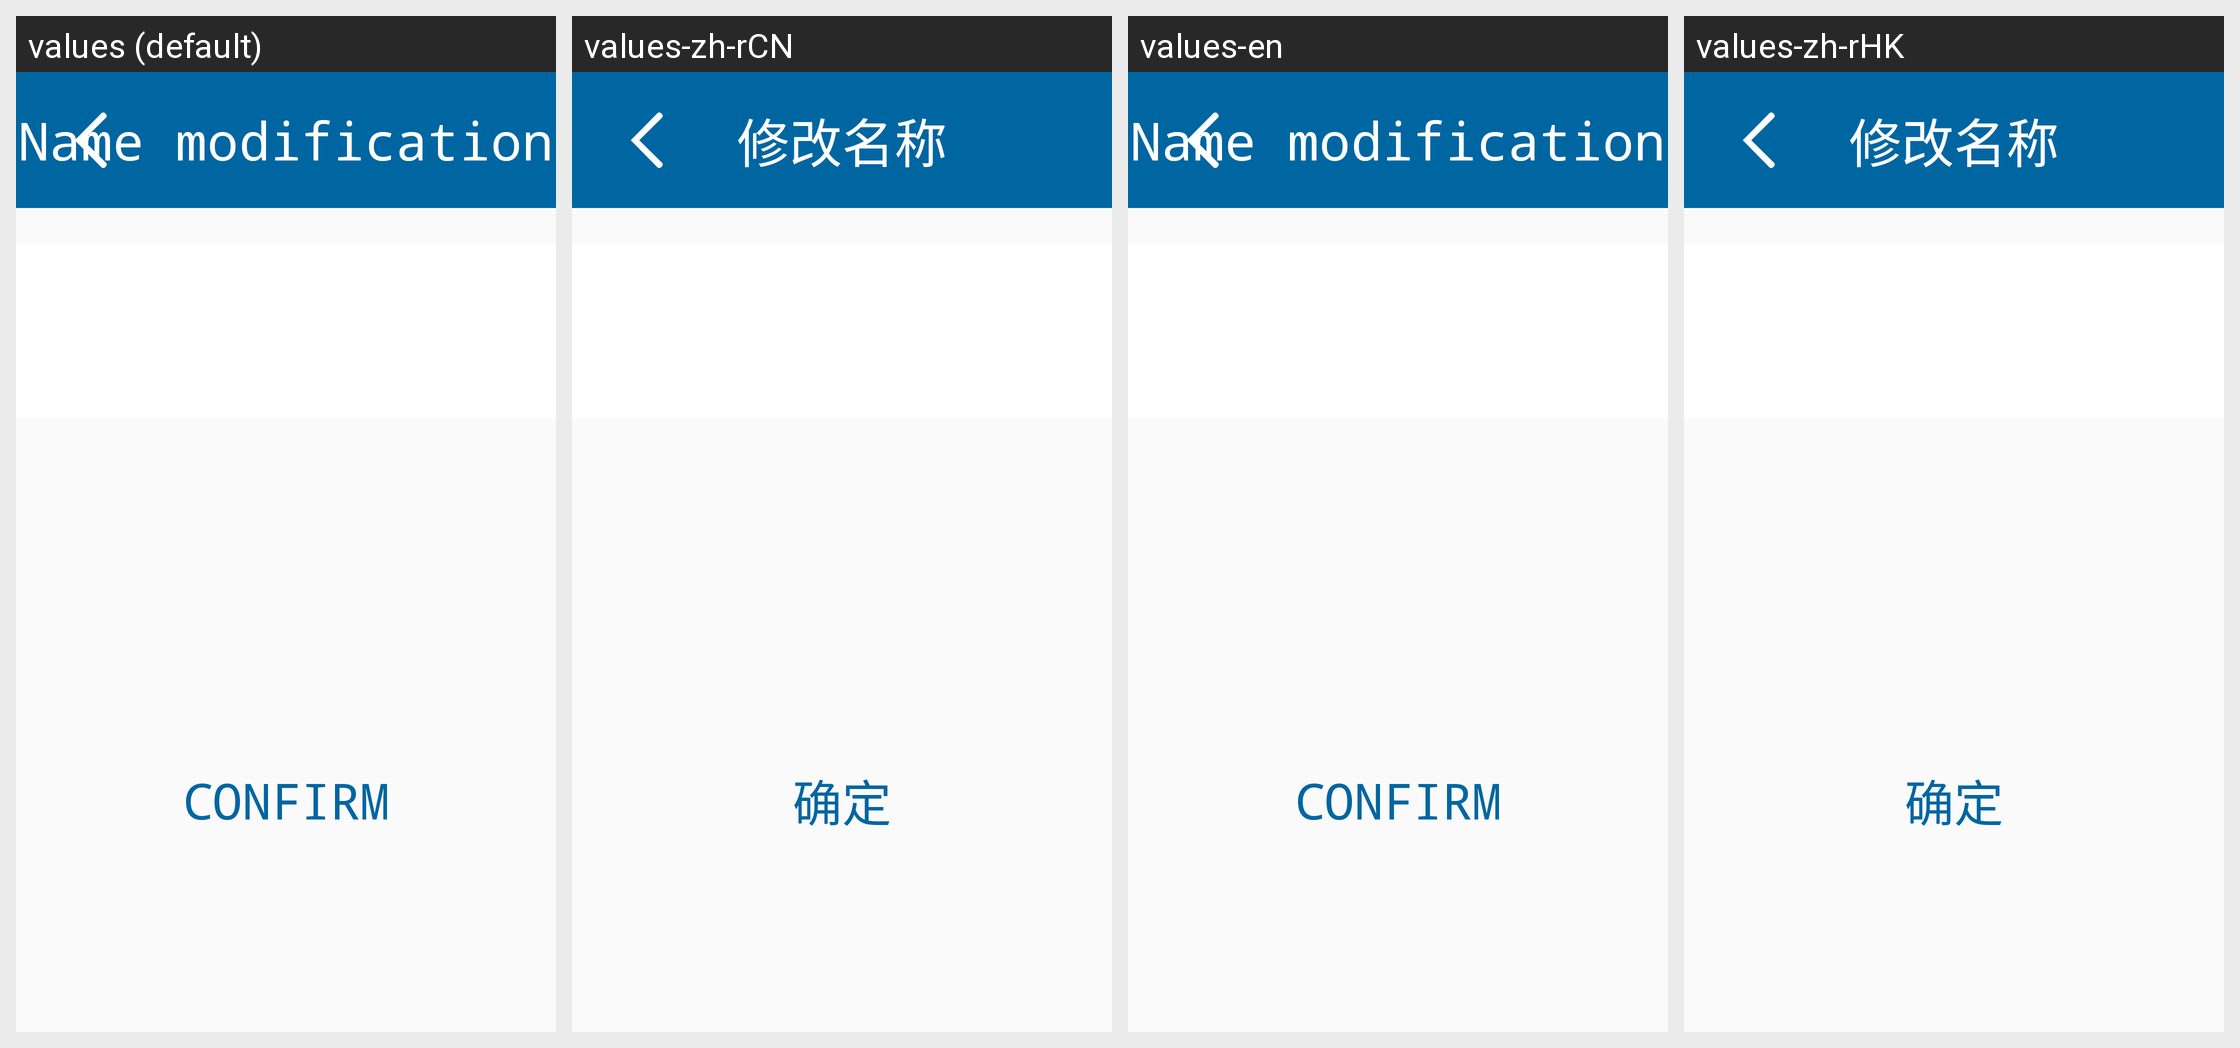

This grid shows one Android layout under several languages. Give, for every string resource on the screen, its name, the default text and each shown locale's text.
Android screen res/layout/philips_activity_wifi_lock_password_detail.xml rendered under 4 locales, left to right: values (default), values-zh-rCN, values-en, values-zh-rHK. Device: Nexus 5 (rendered at 1080×1920; each locale shown at half size, 540×960, under a caption strip naming it); theme AppTheme.
Other locales in the repository, not shown: values-zh-rTW.
Strings drawn on this screen, with the default value and each locale's value (text and hints the layout hard-codes, and strings that could not be matched under every locale, appear in the picture but are not listed):

philips_video_activity_nickname
  values: Name modification
  values-zh-rCN: 修改名称
  values-en: Name modification
  values-zh-rHK: 修改名称

query
  values: Confirm
  values-zh-rCN: 确定
  values-en: Confirm
  values-zh-rHK: 确定
